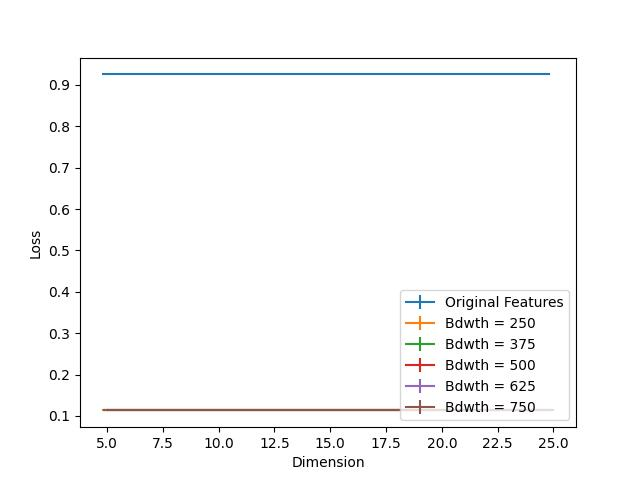

Data behind this chart, as committed beside it:
Dimension, Bdwth = 250, Bdwth = 250 25, Bdwth = 250 75, Bdwth = 375, Bdwth = 375 25, Bdwth = 375 75, Bdwth = 500, Bdwth = 500 25, Bdwth = 500 75, Bdwth = 625, Bdwth = 625 25, Bdwth = 625 75, Bdwth = 750, Bdwth = 750 25, Bdwth = 750 75, Original Features
5, 0.1135, 0.0, 0.0, 0.1135, 0.0, 0.0, 0.1135, 0.0, 0.0, 0.1135, 0.0, 0.0, 0.1135, 0.0, 0.0, 0.9256
10, 0.1135, 0.0, 0.0, 0.1135, 0.0, 0.0, 0.1135, 0.0, 0.0, 0.1135, 0.0, 0.0, 0.1135, 0.0, 0.0, 0.9256
15, 0.1135, 0.0, 0.0, 0.1135, 0.0, 0.0, 0.1135, 0.0, 0.0, 0.1135, 0.0, 0.0, 0.1135, 0.0, 0.0, 0.9256
20, 0.1135, 0.0, 0.0, 0.1135, 0.0, 0.0, 0.1135, 0.0, 0.0, 0.1135, 0.0, 0.0, 0.1135, 0.0, 0.0, 0.9256
25, 0.1135, 0.0, 0.0, 0.1135, 0.0, 0.0, 0.1135, 0.0, 0.0, 0.1135, 0.0, 0.0, 0.1135, 0.0, 0.0, 0.9256
